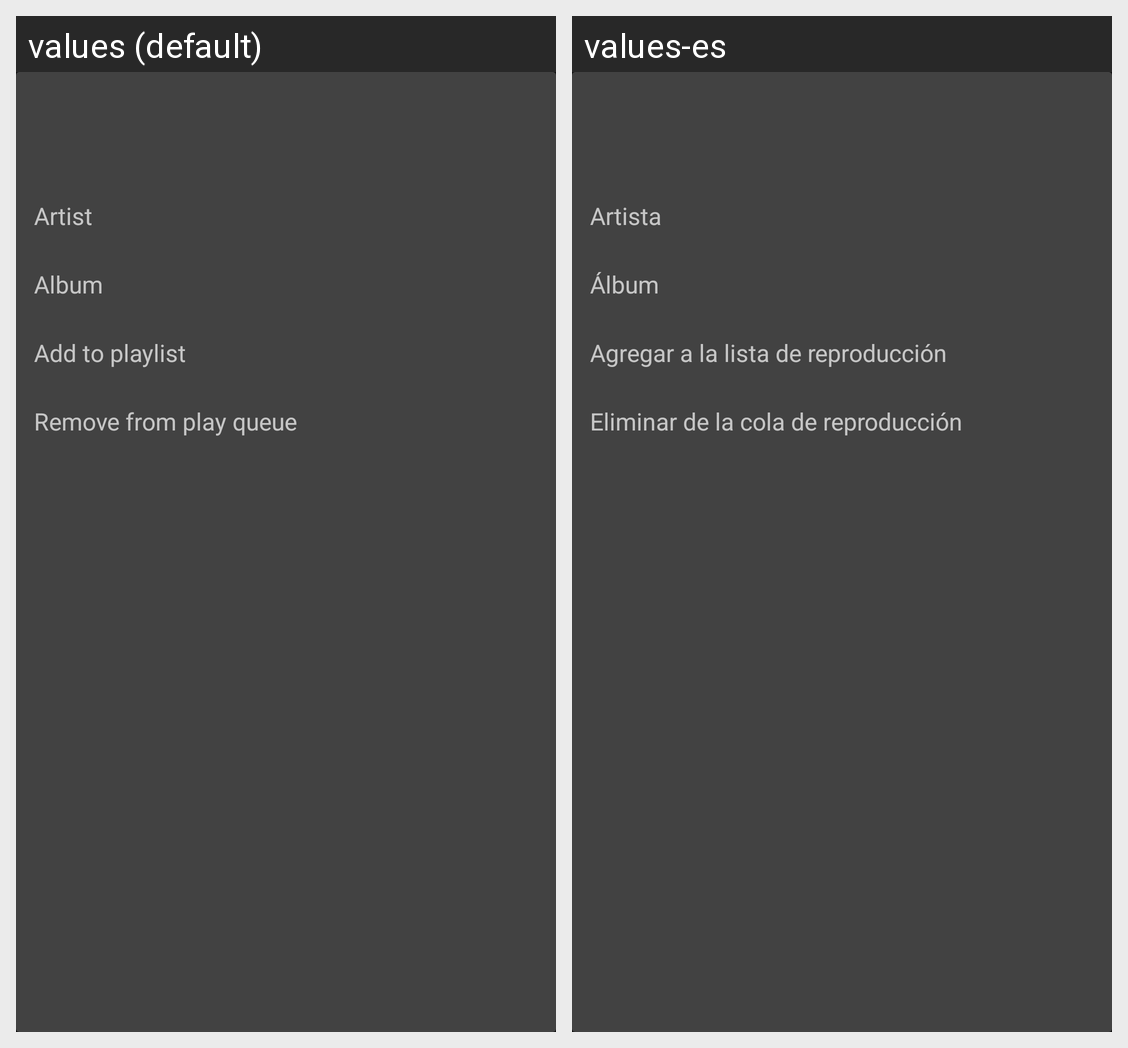

Strings drawn on this Android screen and how each of the app's shown locales translates them:
Android screen res/layout/queue_options.xml rendered under 2 locales, left to right: values (default), values-es. Device: Nexus 5 (rendered at 1080×1920; each locale shown at half size, 540×960, under a caption strip naming it); theme AppTheme.
Strings drawn on this screen, with the default value and each locale's value (text and hints the layout hard-codes, and strings that could not be matched under every locale, appear in the picture but are not listed):

artist
  values: Artist
  values-es: Artista

album
  values: Album
  values-es: Álbum

add_playlist
  values: Add to playlist
  values-es: Agregar a la lista de reproducción

remove_play_queue
  values: Remove from play queue
  values-es: Eliminar de la cola de reproducción
